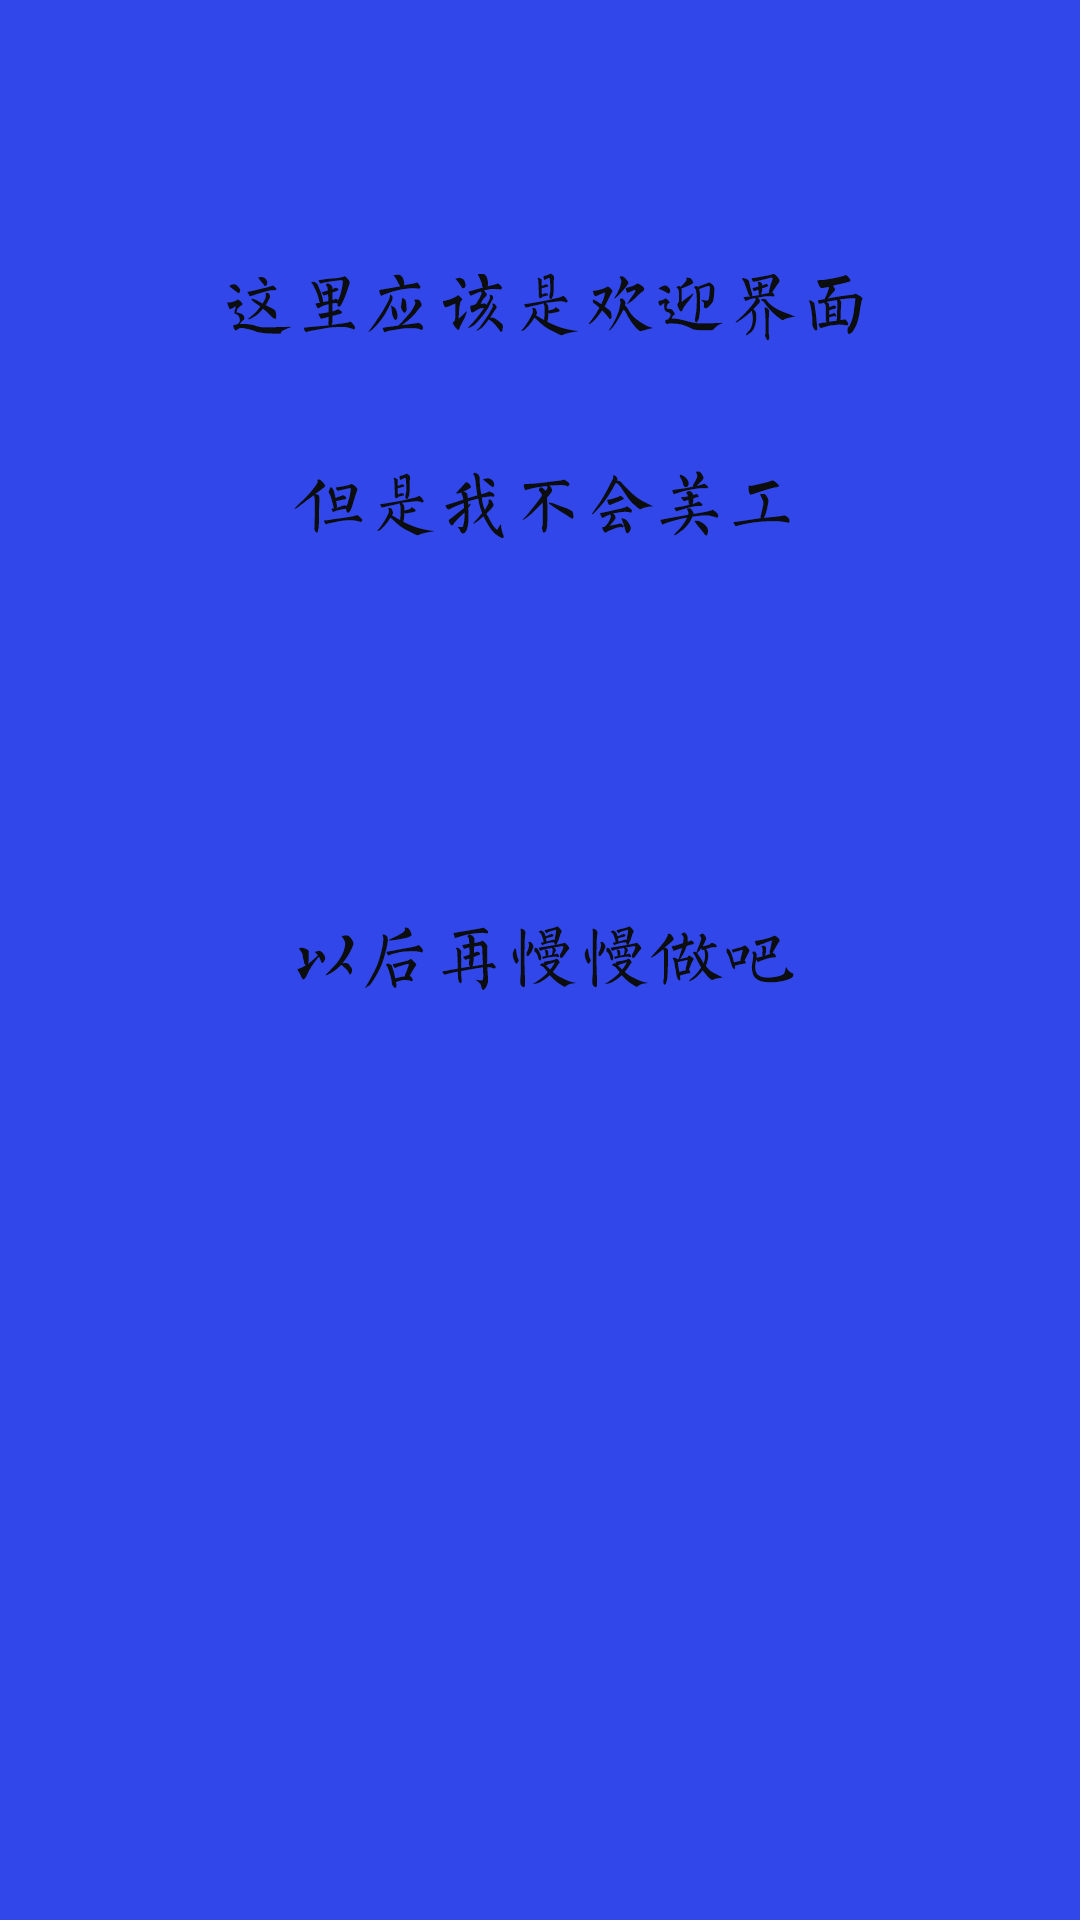

Produce the Android XML layout that renders to this screen, including the resource entries it uses.
<!-- AndroidManifest.xml: application theme AppTheme -->
<!-- res/layout/activity_main.xml -->
<?xml version="1.0" encoding="utf-8"?>
<androidx.constraintlayout.widget.ConstraintLayout xmlns:android="http://schemas.android.com/apk/res/android"
    xmlns:app="http://schemas.android.com/apk/res-auto"
    xmlns:tools="http://schemas.android.com/tools"
    android:layout_width="match_parent"
    android:layout_height="match_parent"
    tools:context=".activities.MainActivity">

    <ImageView
        android:id="@+id/welcomeImg"
        android:layout_width="match_parent"
        android:layout_height="match_parent"
        android:scaleType="centerCrop"
        android:src="@drawable/welcome"
        tools:layout_editor_absoluteX="-70dp"
        tools:layout_editor_absoluteY="0dp">

    </ImageView>


</androidx.constraintlayout.widget.ConstraintLayout>
<!-- resources referenced by this layout -->
<resources>
  <!-- drawable welcome: png bitmap (drawable, 57363 bytes) -->
  <style name="AppTheme" parent="Theme.AppCompat.Light.DarkActionBar">
          
          <item name="colorPrimary">@color/colorPrimary</item>
          <item name="colorPrimaryDark">@color/colorPrimaryDark</item>
          <item name="colorAccent">@color/colorAccent</item>
      </style>
  <color name="colorPrimary">#6200EE</color>
  <color name="colorPrimaryDark">#3700B3</color>
  <color name="colorAccent">#03DAC5</color>
</resources>
